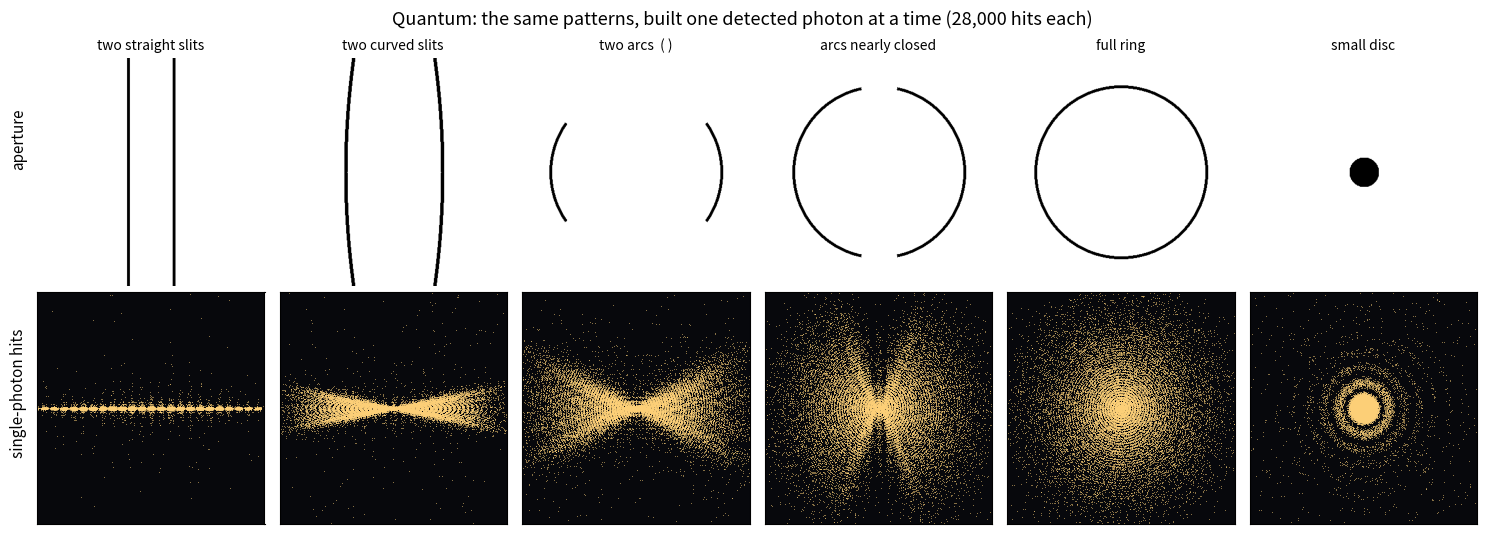
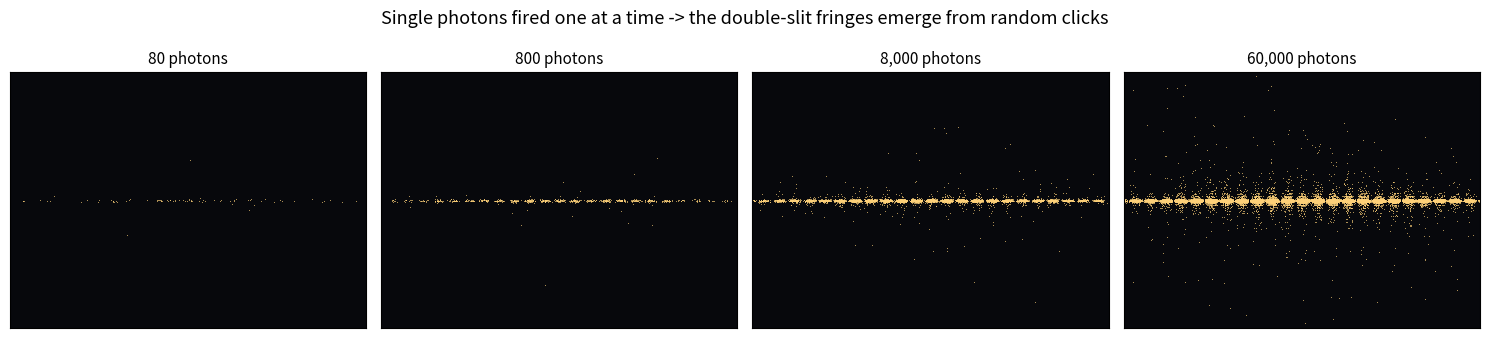

These figures' Python source, in order:
"""
Quantum version of the aperture progression: the screen pattern is built from
discrete single-particle detections.  Each particle lands at one random spot drawn
from the Born-rule probability P = |FT(aperture)|^2 -- the SAME distribution as the
classical intensity.  Fire many, and the dots accumulate into the same fringes.
"""
import numpy as np
import matplotlib
matplotlib.use("Agg")
import matplotlib.pyplot as plt

N = 1024
yy, xx = np.mgrid[-N//2:N//2, -N//2:N//2].astype(float)
r = np.hypot(xx, yy); th = np.arctan2(yy, xx)
rng = np.random.default_rng(1)

def slits(sep, bow):
    m = np.zeros((N, N)); Hh, w = 360, 3
    for cx in (-sep/2, sep/2):
        c = cx + np.sign(cx)*bow*(1-(yy/Hh)**2)
        m[(np.abs(yy) < Hh) & (np.abs(xx-c) < w)] = 1
    return m
def arcs(R, gap):
    m = (np.abs(r-R) < 2.5).astype(float); m[np.abs(np.abs(th)-np.pi/2) < np.deg2rad(gap)] = 0; return m
def ring(R): return (np.abs(r-R) < 2.5).astype(float)
def disc(rad): return (r < rad).astype(float)

cases = [("two straight slits", slits(80,0)), ("two curved slits", slits(80,45)),
         ("two arcs  ( )", arcs(150,55)), ("arcs nearly closed", arcs(150,12)),
         ("full ring", ring(150)), ("small disc", disc(26))]

def prob(mask):
    P = np.abs(np.fft.fftshift(np.fft.fft2(np.fft.ifftshift(mask))))**2
    return P

def sample(P, M, crop):
    c = N//2; sub = P[c-crop:c+crop, c-crop:c+crop].astype(float)
    sub = sub/sub.sum(); cdf = np.cumsum(sub.ravel())
    idx = np.searchsorted(cdf, rng.random(M)); w = sub.shape[1]
    return (idx % w) + rng.random(M), (idx // w) + rng.random(M)

crop = 150
# ---- figure 1: the 6 shapes as accumulated single-photon detections ----
fig, ax = plt.subplots(2, 6, figsize=(15, 5.4))
for k, (name, mask) in enumerate(cases):
    P = prob(mask)
    ax[0, k].imshow(mask[N//2-200:N//2+200, N//2-200:N//2+200], cmap="gray_r")
    ax[0, k].set_title(name, fontsize=10); ax[0, k].axis("off")
    x, y = sample(P, 28000, crop)
    ax[1, k].scatter(x, y, s=0.4, c="#ffd27a", alpha=0.5, linewidths=0)
    ax[1, k].set_xlim(0, 2*crop); ax[1, k].set_ylim(2*crop, 0)
    ax[1, k].set_facecolor("#07080c"); ax[1, k].set_xticks([]); ax[1, k].set_yticks([])
fig.text(0.012, 0.74, "aperture", rotation=90, va="center", fontsize=11)
fig.text(0.012, 0.27, "single-photon hits", rotation=90, va="center", fontsize=11)
fig.suptitle("Quantum: the same patterns, built one detected photon at a time (28,000 hits each)", fontsize=13)
fig.tight_layout(rect=[0.02, 0, 1, 1]); fig.savefig("diffraction_quantum.png", dpi=120)

# ---- figure 2: buildup of the straight double slit, dot by dot ----
P = prob(slits(80, 0))
counts = [80, 800, 8000, 60000]
fig2, ax2 = plt.subplots(1, 4, figsize=(15, 3.4))
for k, M in enumerate(counts):
    x, y = sample(P, M, crop)
    ax2[k].scatter(x, y, s=0.5, c="#ffd27a", alpha=0.55, linewidths=0)
    ax2[k].set_xlim(0, 2*crop); ax2[k].set_ylim(2*crop, 0)
    ax2[k].set_facecolor("#07080c"); ax2[k].set_xticks([]); ax2[k].set_yticks([])
    ax2[k].set_title(f"{M:,} photons", fontsize=11)
fig2.suptitle("Single photons fired one at a time -> the double-slit fringes emerge from random clicks", fontsize=13)
fig2.tight_layout(); fig2.savefig("buildup.png", dpi=120)
print("saved -> qsim/diffraction_quantum.png and qsim/buildup.png")
